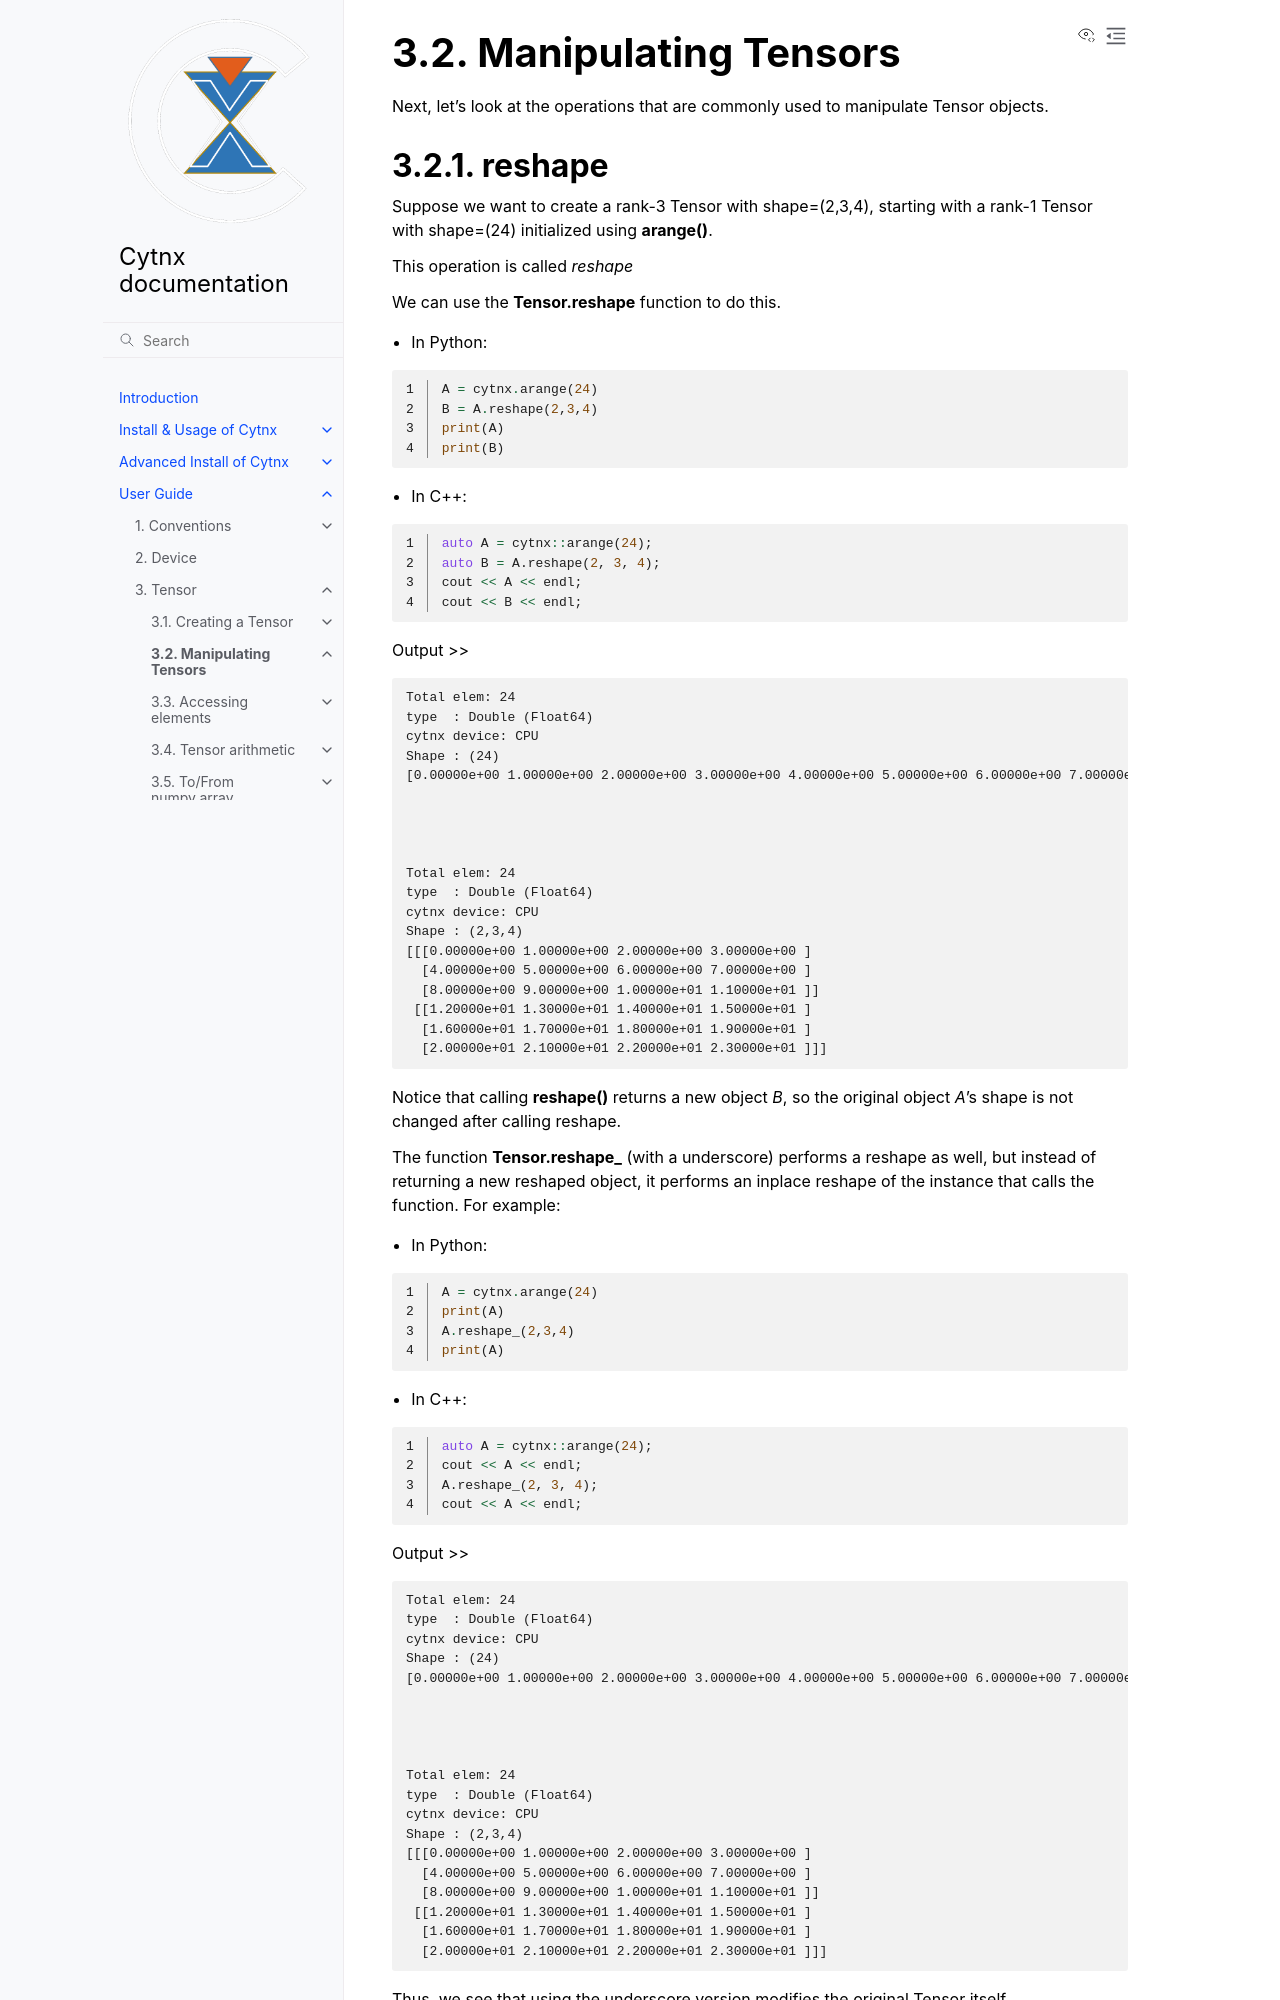

repository: Cytnx-dev/Cytnx_doc · page: guide/basic_obj/Tensor_2_manip.html · generator: sphinx

Manipulating Tensors
----------------------
Next, let's look at the operations that are commonly used to manipulate Tensor objects. 

reshape 
**********************
Suppose we want to create a rank-3 Tensor with shape=(2,3,4), starting with a rank-1 Tensor with shape=(24) initialized using **arange()**. 

This operation is called *reshape* 

We can use the **Tensor.reshape** function to do this. 

* In Python:

.. literalinclude:: ../../../code/python/doc_codes/guide_basic_obj_Tensor_2_manip_reshape.py
    :language: python
    :linenos:

* In C++:

.. literalinclude:: ../../../code/cplusplus/doc_codes/guide_basic_obj_Tensor_2_manip_reshape.cpp
    :language: c++
    :linenos:

Output >>

.. literalinclude:: ../../../code/python/outputs/guide_basic_obj_Tensor_2_manip_reshape.out
    :language: text

Notice that calling **reshape()** returns a new object *B*, so the original object *A*'s shape is not changed after calling reshape. 

The function **Tensor.reshape_** (with a underscore) performs a reshape as well, but instead of returning a new reshaped object, it performs an inplace reshape of the instance that calls the function. For example:

* In Python:

.. literalinclude:: ../../../code/python/doc_codes/guide_basic_obj_Tensor_2_manip_reshape_.py
    :language: python
    :linenos:

* In C++:

.. literalinclude:: ../../../code/cplusplus/doc_codes/guide_basic_obj_Tensor_2_manip_reshape_.cpp
    :language: c++
    :linenos:

Output >>

.. literalinclude:: ../../../code/python/outputs/guide_basic_obj_Tensor_2_manip_reshape_.out
    :language: text

Thus, we see that using the underscore version modifies the original Tensor itself. 


.. Note::

    In general, all the funcions in Cytnx that end with an underscore _ are either inplace functions that modify the instance that calls it, or return a reference of some class member. 

.. Hint::
